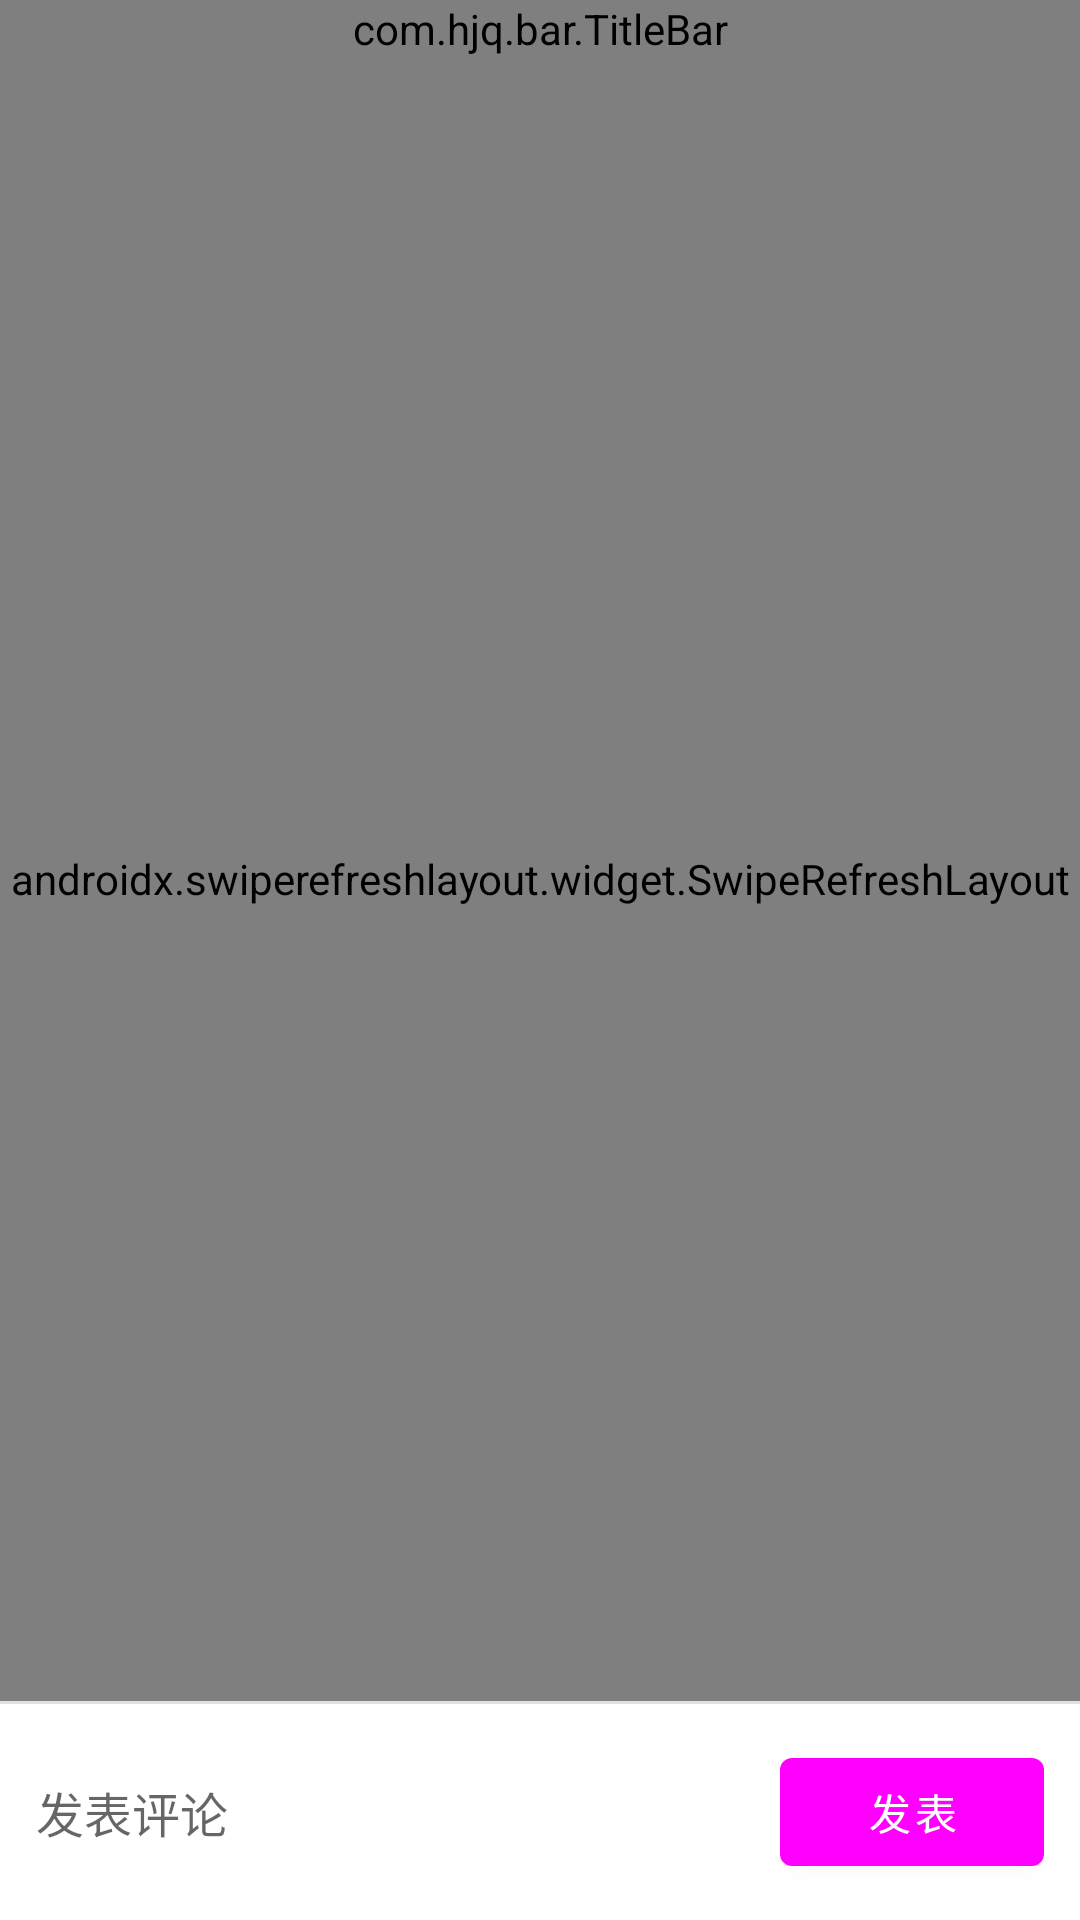

The Android layout XML behind this screen, and the referenced resources:
<!-- AndroidManifest.xml: application theme Theme.CspRefactor -->
<!-- res/layout/fra_comment.xml -->
<?xml version="1.0" encoding="utf-8"?>
<LinearLayout xmlns:android="http://schemas.android.com/apk/res/android"
    xmlns:app="http://schemas.android.com/apk/res-auto"
    android:layout_width="match_parent"
    android:layout_height="match_parent"
    android:orientation="vertical">

    <com.hjq.bar.TitleBar
        android:id="@+id/titleBar"
        android:layout_width="match_parent"
        android:layout_height="wrap_content"
        app:titleColor="@color/md_black" />

    <androidx.swiperefreshlayout.widget.SwipeRefreshLayout
        android:id="@+id/swipeRefreshLayout"
        android:layout_width="match_parent"
        android:layout_height="0dp"
        android:layout_weight="1">

        <androidx.recyclerview.widget.RecyclerView
            android:id="@+id/recyclerView"
            android:layout_width="match_parent"
            android:layout_height="match_parent" />

    </androidx.swiperefreshlayout.widget.SwipeRefreshLayout>

    <com.google.android.material.divider.MaterialDivider
        android:layout_width="match_parent"
        android:layout_height="wrap_content" />

    <LinearLayout
        android:layout_width="match_parent"
        android:layout_height="wrap_content"
        android:gravity="center_vertical"
        android:orientation="horizontal"
        android:padding="12dp">

        <com.google.android.material.textfield.TextInputEditText
            android:id="@+id/etContent"
            android:layout_width="0dp"
            android:layout_height="wrap_content"
            android:layout_weight="1"
            android:background="@null"
            android:hint="发表评论"
            android:textSize="16dp" />

        <com.google.android.material.button.MaterialButton
            android:id="@+id/btn_create_comment"
            android:layout_width="wrap_content"
            android:layout_height="wrap_content"
            android:text="发表" />

    </LinearLayout>

</LinearLayout>
<!-- resources referenced by this layout -->
<resources>
  <style name="Theme.CspRefactor" parent="Theme.MaterialComponents.DayNight.NoActionBar">
          
          <item name="colorPrimary">@color/md_red_700</item>
          <item name="colorPrimaryVariant">@color/md_red_800</item>
          <item name="colorOnPrimary">@color/white</item>
          
          <item name="colorSecondary">@color/md_red_400</item>
          <item name="colorSecondaryVariant">@color/md_red_500</item>
          <item name="colorOnSecondary">@color/white</item>
          
          <item name="android:statusBarColor" tools:targetApi="l">?attr/colorPrimaryVariant</item>
          
      </style>
  <!-- not gathered from this repository: default colours our renderer supplied (Android Studio template values) -->
  <color name="white">#FFFFFFFF</color>
</resources>
